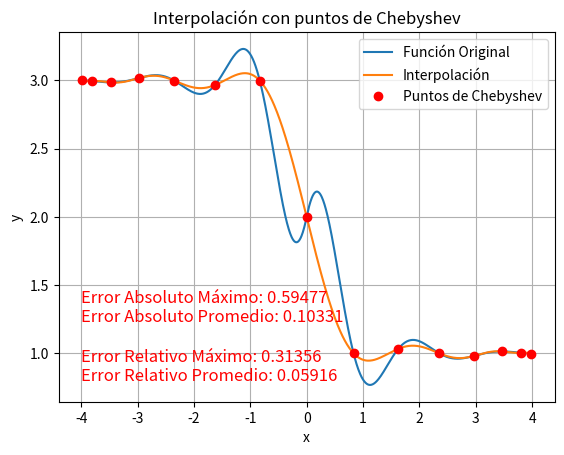

The matplotlib source for this figure:
import numpy as np
import matplotlib.pyplot as plt
from scipy.interpolate import lagrange

# Generar puntos de Chebyshev
def chebyshev_points(a, b, n):
    k = np.arange(1, n+1)
    return 0.5 * (a + b) + 0.5 * (b - a) * np.cos((2 * k - 1) / (2 * n) * np.pi)

# Funcion original
def f_original(x):
    return (0.3) ** np.abs(x) * np.sin(4 * x) - np.tanh(2 * x) + 2

def absolute_error(original_values, interpolated_values):
    return np.abs(original_values - interpolated_values)


def relative_error(original_values, interpolated_values):
    return np.abs((original_values - interpolated_values) / original_values)


def calculate_errors(original_values, interpolated_values):
    abs_err = absolute_error(original_values, interpolated_values)
    rel_err = relative_error(original_values, interpolated_values)
    
    max_abs_err = np.max(abs_err)
    max_rel_err = np.max(rel_err)
    
    avg_abs_err = np.mean(abs_err)
    avg_rel_err = np.mean(rel_err)
    
    return max_abs_err, max_rel_err, avg_abs_err, avg_rel_err


a, b = -4, 4 # Intervalo


n = 15 # Número de puntos de Chebyshev

# Generar puntos ¡
x_cheb = chebyshev_points(a, b, n)
y_cheb = f_original(x_cheb)


poly = lagrange(x_cheb, y_cheb)# Interpolación polinómica de Lagrange

# Puntos para graficar la función original
x = np.linspace(a, b, 1000)
y_original = f_original(x)
y_interpolated = poly(x)


max_abs_err, max_rel_err, avg_abs_err, avg_rel_err = calculate_errors(y_original, y_interpolated)# Calcular errores

error_text = f"Error Absoluto Máximo: {max_abs_err:.5f}\n"\
             f"Error Absoluto Promedio: {avg_abs_err:.5f}\n\n"\
             f"Error Relativo Máximo: {max_rel_err:.5f}\n"\
             f"Error Relativo Promedio: {avg_rel_err:.5f}"

# Graficar la función original y la interpolación
plt.plot(x, y_original, label='Función Original')
plt.plot(x, y_interpolated, label='Interpolación')
plt.plot(x_cheb, y_cheb, 'ro', label='Puntos de Chebyshev')
plt.xlabel('x')
plt.ylabel('y')
plt.title('Interpolación con puntos de Chebyshev')
plt.text(a, np.min(y_original), error_text, fontsize=12, va='bottom', ha='left', color='red')
plt.legend()
plt.grid(True)
plt.show()
